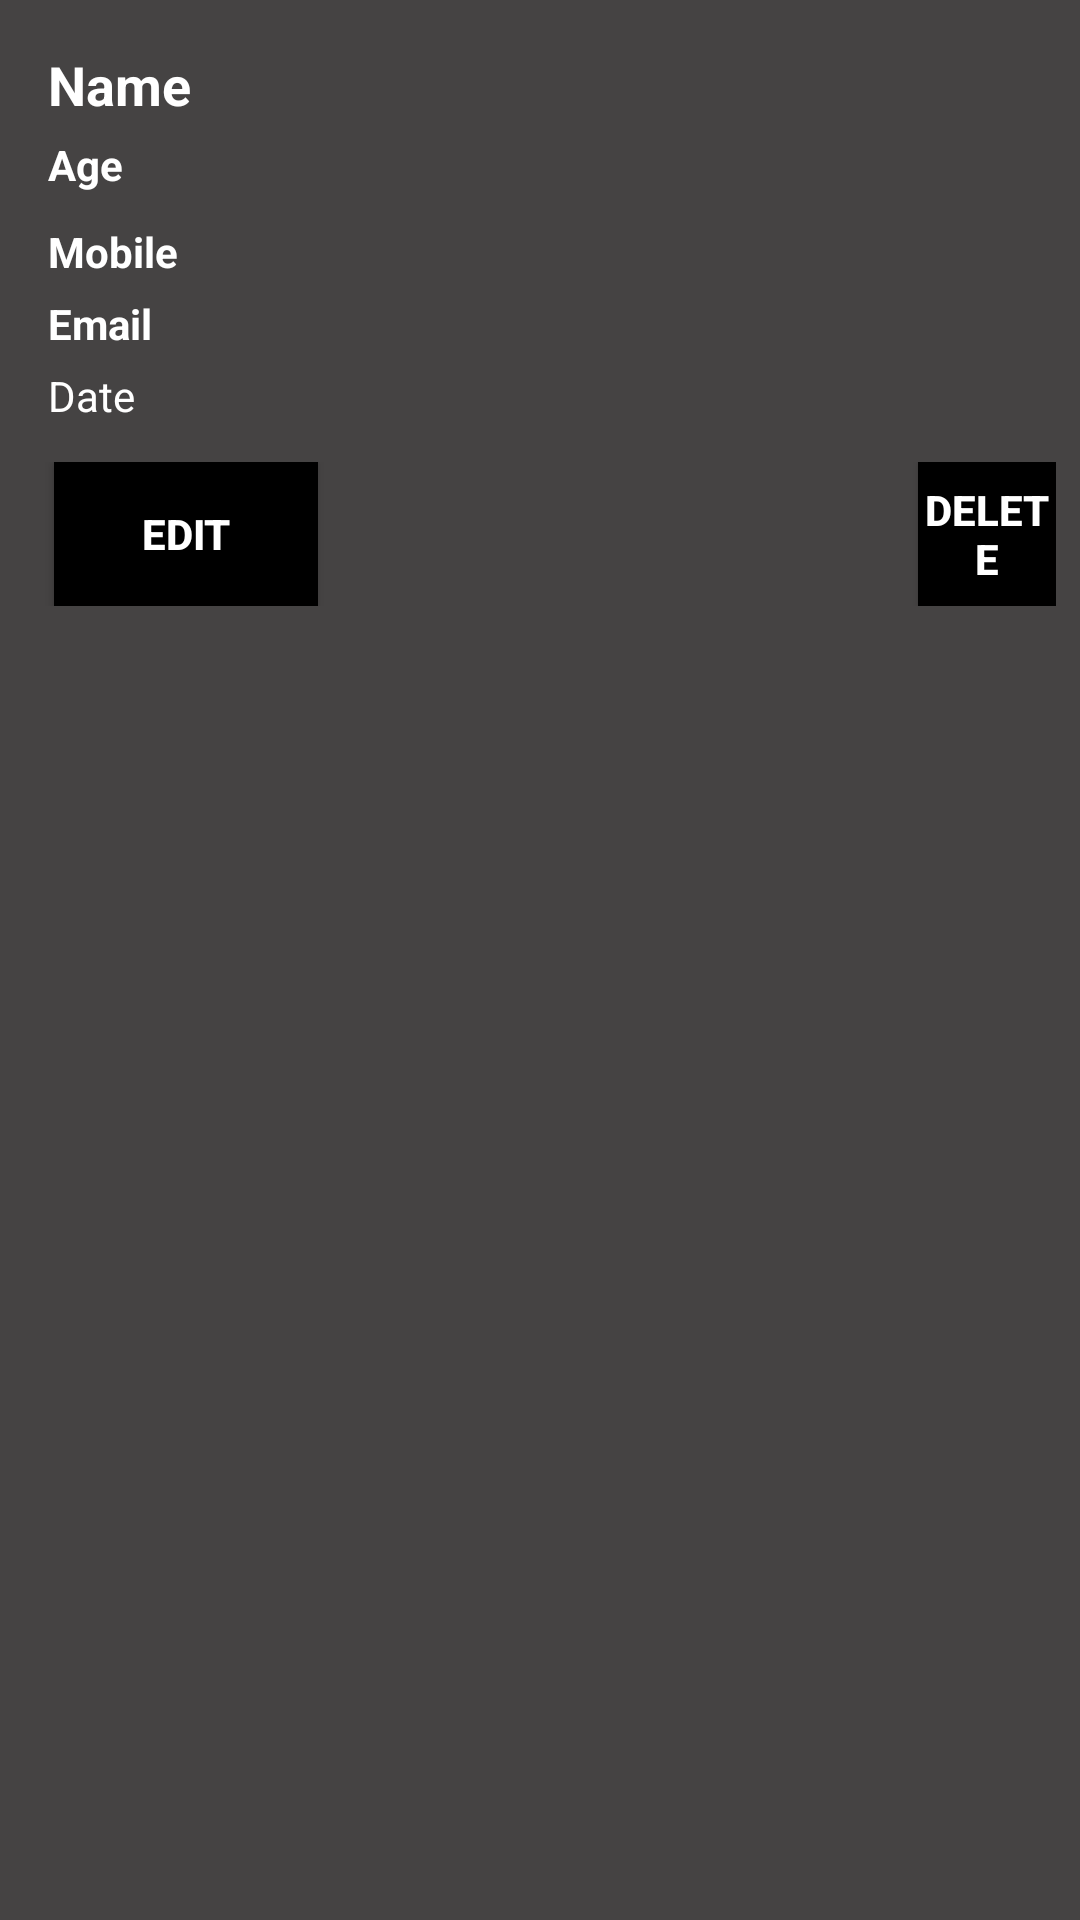

Here is an Android app screen rendered from its layout file. Give the layout XML and the strings, colors and styles it references.
<!-- AndroidManifest.xml: application theme Theme.CRUD_application -->
<!-- res/layout/activity_details_.xml -->
<?xml version="1.0" encoding="utf-8"?>
<LinearLayout
    xmlns:android="http://schemas.android.com/apk/res/android"
    android:orientation="vertical"
    android:layout_width="match_parent"
    android:layout_height="200dp"
    android:layout_marginTop="5dp"
    android:padding="8dp"
    android:background="#454343">


    <LinearLayout
        android:layout_width="match_parent"
        android:layout_height="130dp"
        android:id="@+id/detail_layout"
        android:orientation="vertical"
        android:layout_margin="8dp">

        <TextView
            android:textColor="#fff"
            android:layout_width="wrap_content"
            android:layout_height="wrap_content"
            android:id="@+id/detail_name"
            android:text="Name"
            android:textStyle="bold"
            android:textSize="18sp"/>

        <TextView
            android:textColor="#fff"
            android:layout_marginTop="5dp"
            android:layout_width="wrap_content"
            android:layout_height="wrap_content"
            android:text="Age"
            android:textStyle="bold"
            android:id="@+id/detail_age"/>


        <TextView
            android:layout_width="wrap_content"
            android:layout_height="wrap_content"
            android:id="@+id/detail_mobile"
            android:text="Mobile"
            android:layout_marginTop="10dp"
            android:textColor="#fff"
            android:textStyle="bold"
            android:paddingRight="5dp"/>

        <TextView
            android:textColor="#fff"
            android:layout_width="wrap_content"
            android:layout_height="wrap_content"
            android:text="Email"
            android:textStyle="bold"
            android:layout_marginTop="5dp"
            android:id="@+id/detail_email"/>

        <TextView
            android:textColor="#fff"
            android:layout_width="wrap_content"
            android:layout_height="wrap_content"
            android:text="Date"
            android:layout_marginTop="5dp"
            android:id="@+id/detail_date"/>

    </LinearLayout>
    <LinearLayout
        android:layout_width="match_parent"
        android:orientation="horizontal"
        android:layout_height="wrap_content">

        <Button
            android:layout_width="wrap_content"
            android:text="Edit"
            android:layout_gravity="left"
            android:textColor="#fff"
            android:textStyle="bold"
            android:id="@+id/btnEdit"
            android:background="#000"
            android:layout_marginLeft="10dp"
            android:layout_height="wrap_content"/>
        <Button
            android:layout_width="wrap_content"
            android:text="Delete"
            android:id="@+id/btnDelete"
            android:textColor="#fff"
            android:textStyle="bold"
            android:layout_marginLeft="200dp"
            android:layout_gravity="right"
            android:background="#000"
            android:layout_height="wrap_content"/>
    </LinearLayout>

</LinearLayout>
<!-- resources referenced by this layout -->
<resources>
  <style name="Theme.CRUD_application" parent="Theme.MaterialComponents.DayNight.DarkActionBar">
          
          <item name="colorPrimary">@color/purple_500</item>
          <item name="colorPrimaryVariant">@color/purple_700</item>
          <item name="colorOnPrimary">@color/white</item>
          
          <item name="colorSecondary">@color/teal_200</item>
          <item name="colorSecondaryVariant">@color/teal_700</item>
          <item name="colorOnSecondary">@color/black</item>
          
          <item name="android:statusBarColor">?attr/colorPrimaryVariant</item>
          
      </style>
  <!-- not gathered from this repository: default colours our renderer supplied (Android Studio template values) -->
  <color name="purple_500">#FF6200EE</color>
  <color name="purple_700">#FF3700B3</color>
  <color name="teal_200">#FF03DAC5</color>
  <color name="teal_700">#FF018786</color>
  <color name="black">#FF000000</color>
  <color name="white">#FFFFFFFF</color>
</resources>
